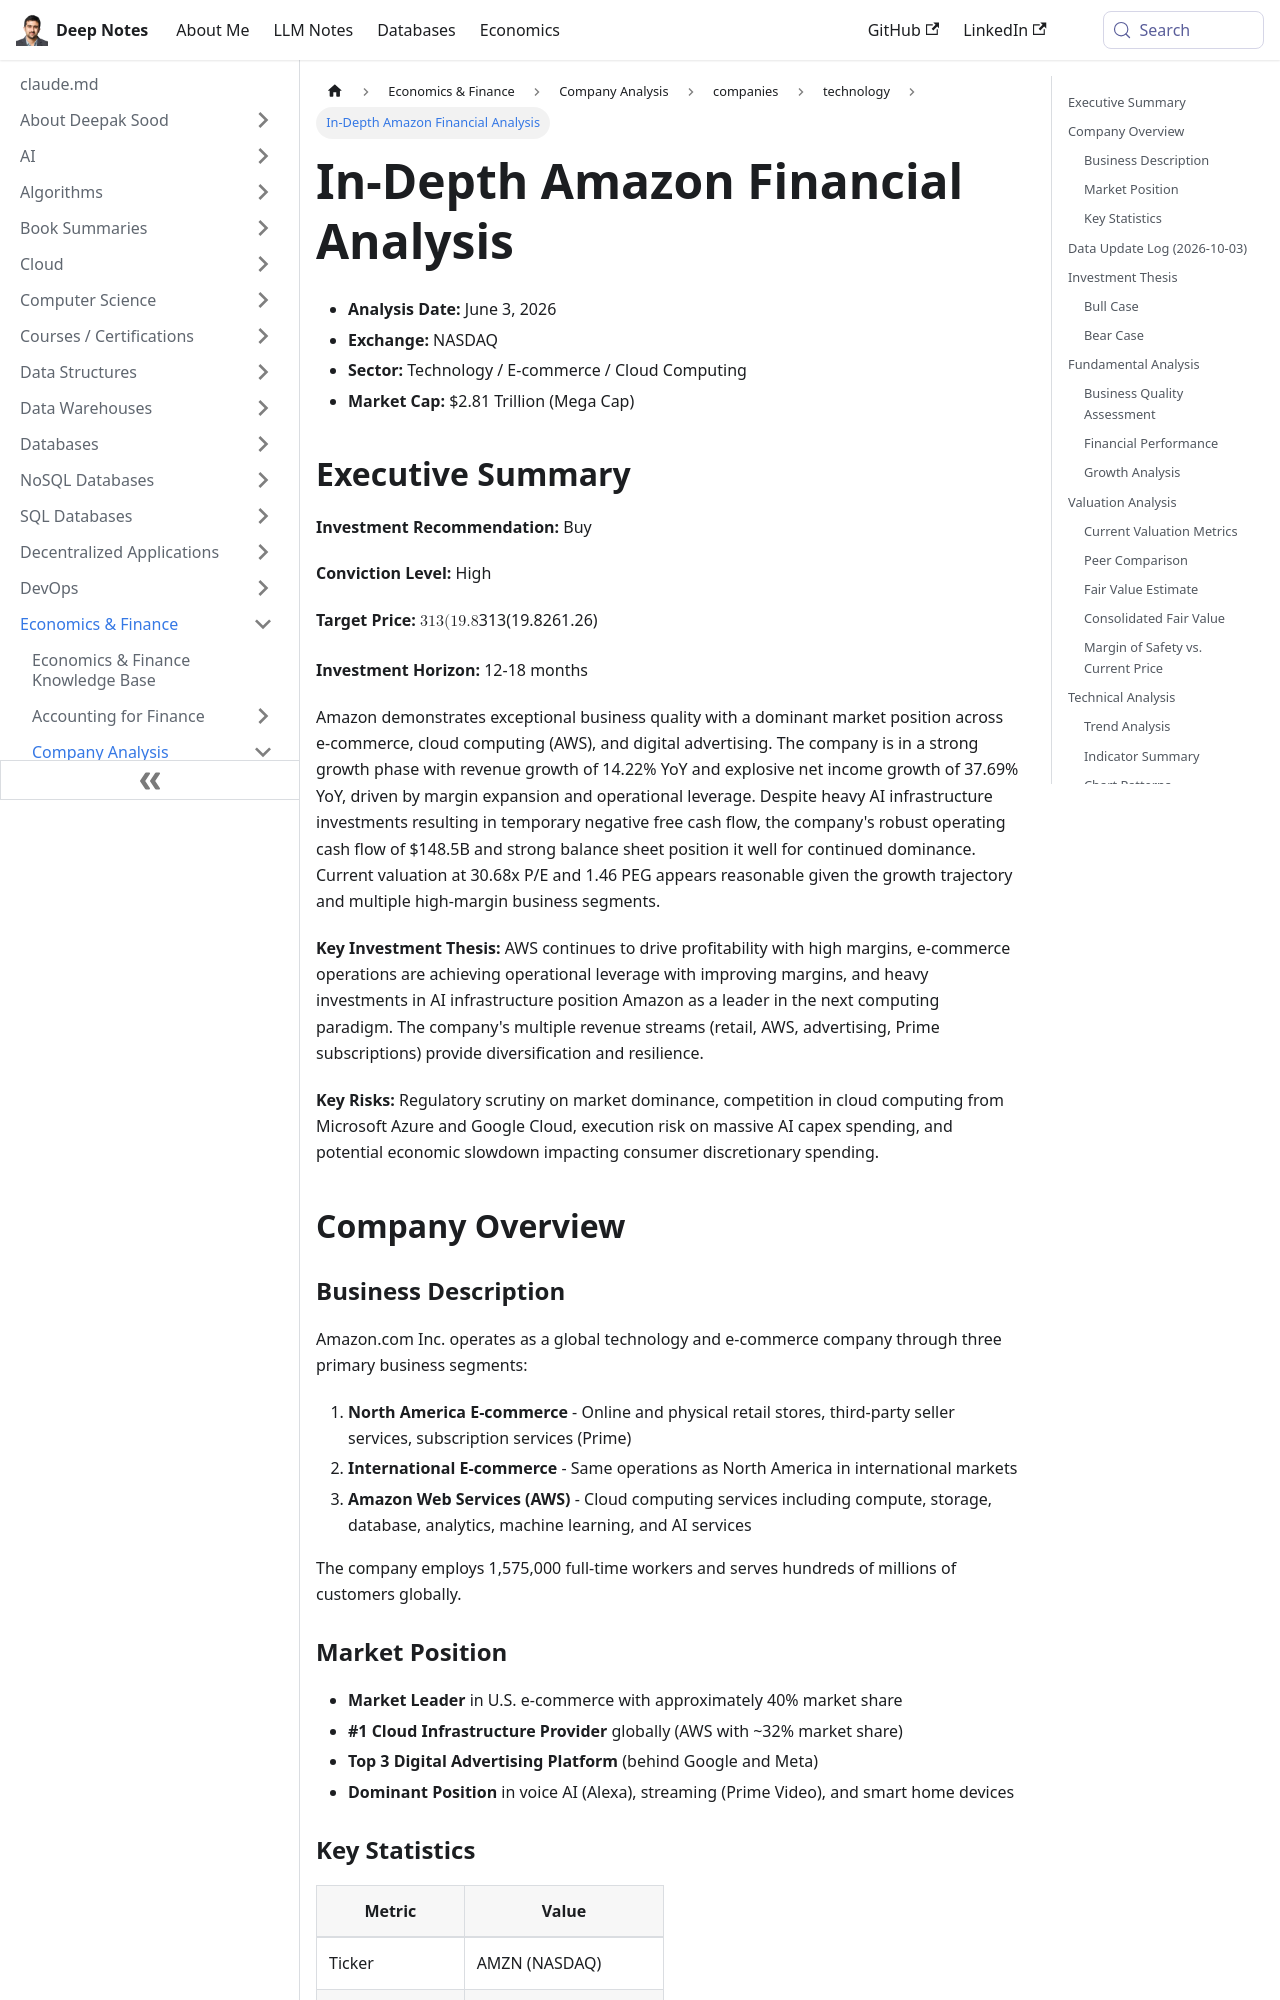

repository: deepaksood619/deepaksood619.github.io · page: economics/company-analysis/companies/technology/amazon-comprehensive-analysis/index.html · generator: docusaurus

---
slug: /economics/company-analysis/companies/technology/amazon-comprehensive-analysis
title: In-Depth Amazon Financial Analysis
description: Explore our comprehensive analysis of Amazon's market position, growth potential, and investment recommendations.
created: 2026-06-04
updated: 2026-10-03
---
- **Analysis Date:** June 3, 2026
- **Exchange:** NASDAQ
- **Sector:** Technology / E-commerce / Cloud Computing
- **Market Cap:** $2.81 Trillion (Mega Cap)

## Executive Summary

**Investment Recommendation:** Buy

**Conviction Level:** High

**Target Price:** $313 (19.8% upside from current price of $261.26)

**Investment Horizon:** 12-18 months

Amazon demonstrates exceptional business quality with a dominant market position across e-commerce, cloud computing (AWS), and digital advertising. The company is in a strong growth phase with revenue growth of 14.22% YoY and explosive net income growth of 37.69% YoY, driven by margin expansion and operational leverage. Despite heavy AI infrastructure investments resulting in temporary negative free cash flow, the company's robust operating cash flow of $148.5B and strong balance sheet position it well for continued dominance. Current valuation at 30.68x P/E and 1.46 PEG appears reasonable given the growth trajectory and multiple high-margin business segments.

**Key Investment Thesis:**
AWS continues to drive profitability with high margins, e-commerce operations are achieving operational leverage with improving margins, and heavy investments in AI infrastructure position Amazon as a leader in the next computing paradigm. The company's multiple revenue streams (retail, AWS, advertising, Prime subscriptions) provide diversification and resilience.

**Key Risks:**
Regulatory scrutiny on market dominance, competition in cloud computing from Microsoft Azure and Google Cloud, execution risk on massive AI capex spending, and potential economic slowdown impacting consumer discretionary spending.

## Company Overview

### Business Description

Amazon.com Inc. operates as a global technology and e-commerce company through three primary business segments:

1. **North America E-commerce** - Online and physical retail stores, third-party seller services, subscription services (Prime)
2. **International E-commerce** - Same operations as North America in international markets
3. **Amazon Web Services (AWS)** - Cloud computing services including compute, storage, database, analytics, machine learning, and AI services

The company employs 1,575,000 full-time workers and serves hundreds of millions of customers globally.
